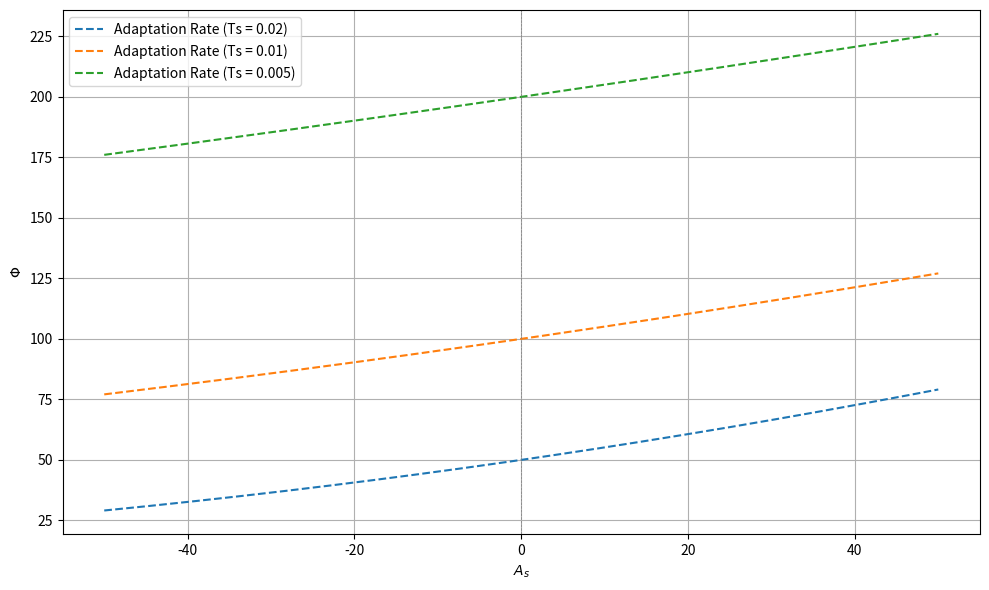

This chart was generated by the following Python code:
import numpy as np
import matplotlib.pyplot as plt

# 定义 As 范围
As = np.linspace(-50, 50, 1000)

# 防止除以 0 的问题
As[As == 0] = np.nan

# 定义 Ts 值
Ts_list = [0.02, 0.01, 0.005]

# 绘制图像
plt.figure(figsize=(10, 6))

for Ts in Ts_list:
    Phi = (np.exp(As * Ts) - 1) / As
    adaptation_rate = np.exp(As * Ts) / Phi
    # plt.plot(As, Phi, label=f'Ts = {Ts}')
    plt.plot(As, adaptation_rate, linestyle='--', label=f'Adaptation Rate (Ts = {Ts})')

plt.axvline(x=0, color='gray', linestyle='--', linewidth=0.5)
# plt.title(r'$\Phi = A_s^{-1}(e^{A_s T_s} - 1)$')
plt.xlabel(r'$A_s$')
plt.ylabel(r'$\Phi$')
plt.legend()
plt.grid(True)
plt.tight_layout()
plt.show()
